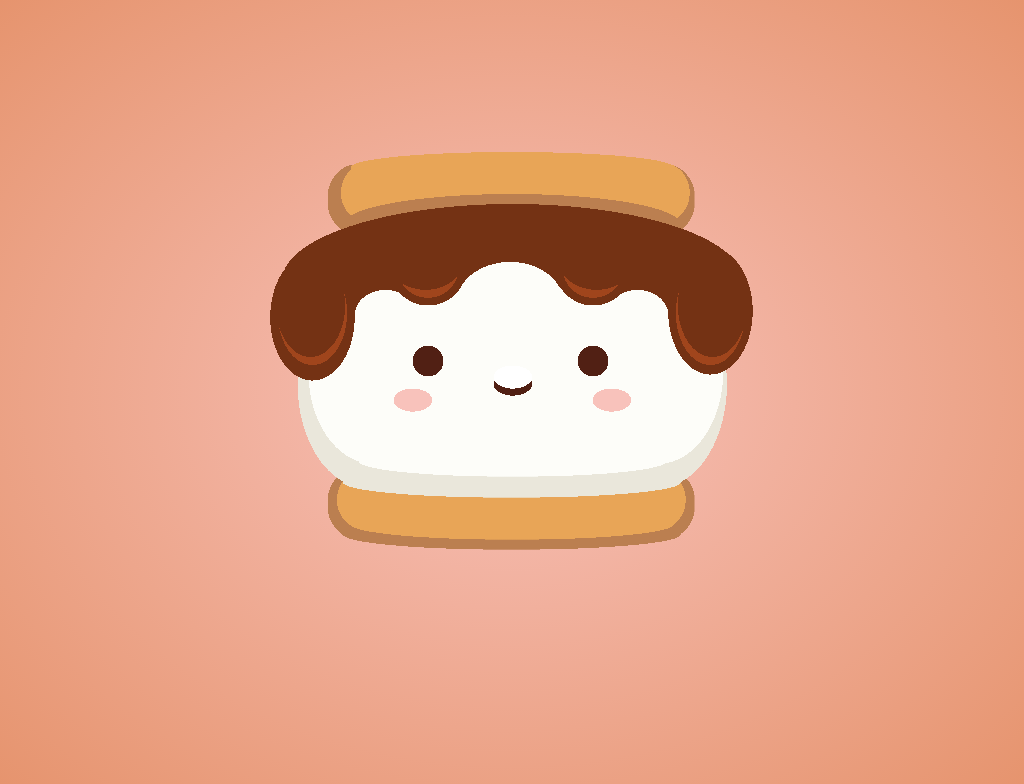

Write the HTML and CSS that draws this image.

<!-- file: treat.html -->
<html lang="en">
<head>
  <title>07. Treat : Divtober 2023</title>
  <link href="style.css" rel="stylesheet" type="text/css" >
</head>
 
<body>
  <div class="treat"></div>
</body>
</html>

/* file: style.css */
div:before, div:after {
  display: block;
  content: "";
  position: absolute;
}

body {
  height: 100%;
  width: 100%;
  display: flex;
  justify-content: center;
  align-items: center;
  background: radial-gradient(#f8c2bb, #e6946e);
}

div.treat {
  width: 70vmin;
  height: 100vmin;
  margin: 0 auto;
  position: relative;
  background: radial-gradient(ellipse, #512014 2vmin, transparent 2vmin) 17vmin 40vmin/12vmin 12vmin no-repeat, radial-gradient(ellipse, #512014 2vmin, transparent 2vmin) 38.5vmin 40vmin/12vmin 12vmin no-repeat, radial-gradient(ellipse, #f8c2bb 2.5vmin, transparent 2.5vmin) 11vmin 45vmin/20vmin 12vmin no-repeat, radial-gradient(ellipse, #f8c2bb 2.5vmin, transparent 2.5vmin) 37vmin 45vmin/20vmin 12vmin no-repeat, radial-gradient(ellipse, white 2.5vmin, transparent 2.5vmin) 24vmin 42vmin/20vmin 12vmin no-repeat, radial-gradient(ellipse, #512014 2.5vmin, transparent 2.5vmin) 24vmin 43vmin/20vmin 12vmin no-repeat, radial-gradient(ellipse, #743214 5vmin, transparent 5vmin) 15.25vmin 26.75vmin/15vmin 12vmin no-repeat, radial-gradient(ellipse, #a0451c 4vmin, transparent 4vmin) 17vmin 27.75vmin/12vmin 12vmin no-repeat, radial-gradient(ellipse, #743214 5vmin, transparent 5vmin) 17vmin 27.75vmin/12vmin 12vmin no-repeat, radial-gradient(ellipse, #743214 5vmin, transparent 5vmin) 37.5vmin 26.75vmin/15vmin 12vmin no-repeat, radial-gradient(ellipse, #a0451c 4vmin, transparent 4vmin) 38.5vmin 27.75vmin/12vmin 12vmin no-repeat, radial-gradient(ellipse, #743214 5vmin, transparent 5vmin) 38.5vmin 27.75vmin/12vmin 12vmin no-repeat, radial-gradient(ellipse, #fdfdf9 7vmin, transparent 7vmin) 24.75vmin 31.5vmin/18vmin 14vmin no-repeat, radial-gradient(ellipse, #fdfdf9 4vmin, transparent 4vmin) 39.25vmin 31vmin/22vmin 18vmin no-repeat, radial-gradient(ellipse, #fdfdf9 6vmin, transparent 6vmin) 33.75vmin 33vmin/18vmin 18vmin no-repeat, radial-gradient(ellipse, #743214 4.5vmin, transparent 4.5vmin) -0.25vmin 26.75vmin/16vmin 24vmin no-repeat, radial-gradient(ellipse, #a0451c 4.5vmin, transparent 4.5vmin) 0vmin 27.75vmin/16vmin 24vmin no-repeat, radial-gradient(ellipse, #743214 5.5vmin, transparent 5.5vmin) 0vmin 28.25vmin/16vmin 24vmin no-repeat, radial-gradient(ellipse, #fdfdf9 4vmin, transparent 4vmin) 6.5vmin 31vmin/22vmin 18vmin no-repeat, radial-gradient(ellipse, #fdfdf9 6vmin, transparent 6vmin) 16.75vmin 33vmin/18vmin 18vmin no-repeat, radial-gradient(ellipse, #743214 12vmin, transparent 12vmin) 8vmin 33vmin/24vmin 8vmin no-repeat, radial-gradient(ellipse, #743214 12vmin, transparent 12vmin) 32vmin 27vmin/24vmin 16vmin no-repeat, radial-gradient(ellipse, #743214 4.5vmin, transparent 4.5vmin) 52vmin 26.75vmin/16vmin 24vmin no-repeat, radial-gradient(ellipse, #a0451c 4.5vmin, transparent 4.5vmin) 51.75vmin 27.75vmin/16vmin 24vmin no-repeat, radial-gradient(ellipse, #743214 5.5vmin, transparent 5.5vmin) 51.75vmin 27.5vmin/16vmin 24vmin no-repeat, radial-gradient(ellipse, #fdfdf9 8.5vmin, transparent 8.5vmin) 6vmin 33.5vmin/20vmin 28vmin no-repeat, radial-gradient(ellipse, #fdfdf9 8.5vmin, transparent 8.5vmin) 43vmin 33.5vmin/20vmin 28vmin no-repeat, linear-gradient(90deg, #fdfdf9 0vmin, #fdfdf9 60vmin, transparent 25vmin) 15vmin 35.5vmin/38vmin 23vmin no-repeat, radial-gradient(ellipse, #fdfdf9 20vmin, transparent 20vmin) 14vmin 57vmin/40vmin 4vmin no-repeat, radial-gradient(ellipse, #eae7db 9vmin, transparent 9vmin) 5vmin 34vmin/20vmin 30vmin no-repeat, radial-gradient(ellipse, #eae7db 9vmin, transparent 9vmin) 43vmin 34vmin/20vmin 30vmin no-repeat, linear-gradient(90deg, #eae7db 0vmin, #eae7db 60vmin, transparent 25vmin) 15vmin 35.5vmin/38vmin 25.5vmin no-repeat, radial-gradient(ellipse, #eae7db 22vmin, transparent 22vmin) 12vmin 59.75vmin/44vmin 4vmin no-repeat, radial-gradient(ellipse, #743214 30vmin, transparent 30vmin) 4vmin 25.5vmin/60vmin 20vmin no-repeat, radial-gradient(ellipse, #bb7f50 22vmin, transparent 22vmin) 12vmin 24.25vmin/44vmin 8vmin no-repeat, radial-gradient(ellipse, #e8a557 3.5vmin, transparent 3.5vmin) 11.5vmin 20vmin/7.25vmin 8vmin no-repeat, radial-gradient(ellipse, #e8a557 3.5vmin, transparent 3.5vmin) 50vmin 20vmin/7.25vmin 8vmin no-repeat, linear-gradient(90deg, #e8a557 0vmin, #e8a557 60vmin, transparent 25vmin) 15vmin 20vmin/38vmin 7.5vmin no-repeat, radial-gradient(ellipse, #e8a557 21vmin, transparent 21vmin) 13vmin 18.75vmin/42vmin 4vmin no-repeat, radial-gradient(ellipse, #bb7f50 4vmin, transparent 4vmin) 10vmin 20.5vmin/7.75vmin 9vmin no-repeat, radial-gradient(ellipse, #bb7f50 4vmin, transparent 4vmin) 50vmin 20.5vmin/7.75vmin 9vmin no-repeat, linear-gradient(90deg, #bb7f50 0vmin, #bb7f50 60vmin, transparent 25vmin) 15vmin 22vmin/40vmin 7.5vmin no-repeat, radial-gradient(ellipse, #e8a557 3.5vmin, transparent 3.5vmin) 11vmin 60vmin/7.25vmin 8vmin no-repeat, radial-gradient(ellipse, #e8a557 3.5vmin, transparent 3.5vmin) 49.5vmin 60vmin/7.25vmin 8vmin no-repeat, linear-gradient(90deg, #e8a557 0vmin, #e8a557 60vmin, transparent 25vmin) 15vmin 60vmin/38vmin 7.5vmin no-repeat, radial-gradient(ellipse, #e8a557 21vmin, transparent 21vmin) 13vmin 65.25vmin/42vmin 4vmin no-repeat, radial-gradient(ellipse, #bb7f50 4vmin, transparent 4vmin) 10vmin 60vmin/7.75vmin 9vmin no-repeat, radial-gradient(ellipse, #bb7f50 4vmin, transparent 4vmin) 50vmin 60vmin/7.75vmin 9vmin no-repeat, linear-gradient(90deg, #bb7f50 0vmin, #bb7f50 60vmin, transparent 25vmin) 15vmin 60vmin/40vmin 7.5vmin no-repeat, radial-gradient(ellipse, #bb7f50 22vmin, transparent 22vmin) 12vmin 66.5vmin/44vmin 4vmin no-repeat;
}